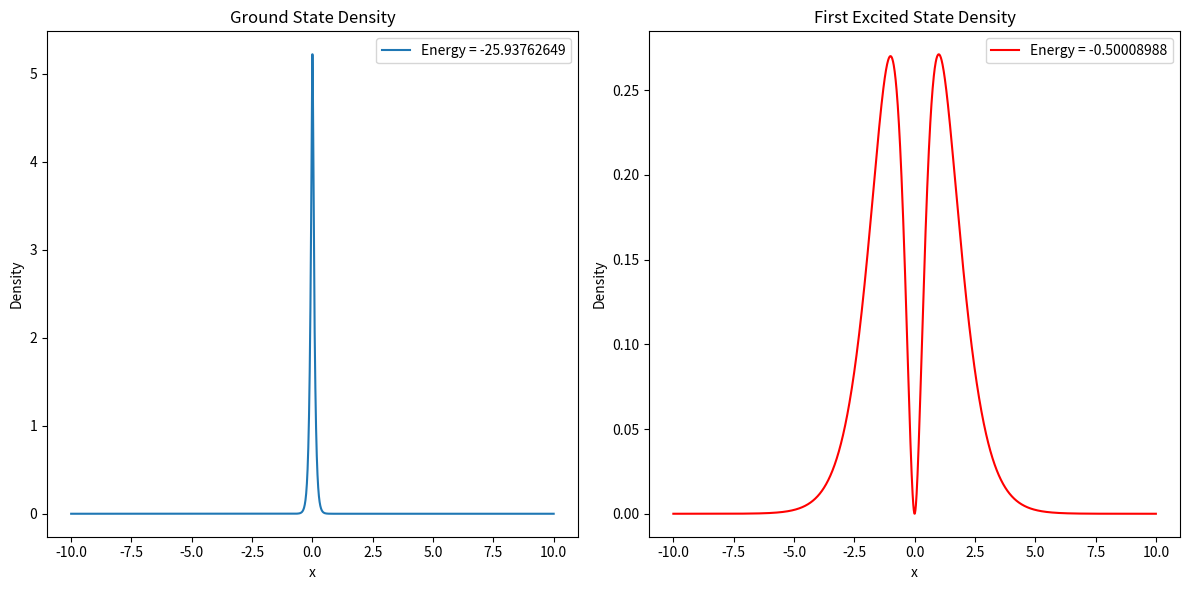

The matplotlib source for this figure:
import numpy as np
import matplotlib.pyplot as plt

# 1D meshgrid
x = np.linspace(-10, 10, 2048)
dx = x[1] - x[0]

# SHO and 1D Hydrogen potential
V = -1 / np.abs(x)  # 1D Hydrogen potential
# V = 0.5 * x**2    # 1D SHO potential

# Initial wavefunction (random complex function)
np.random.seed(42)
real_part = np.random.rand(len(x)) - 0.5
imag_part = np.random.rand(len(x)) - 0.5
psi = (real_part + 1j * imag_part).astype(np.complex128)

# Normalization
norm = np.sqrt(np.sum(np.abs(psi)**2) * dx)
psi /= norm

# Build up k-space
kx = 2 * np.pi * np.fft.fftfreq(len(x), d=dx)
K2 = kx**2

# Imaginary time evolution parameters
tau = 0.001
max_steps_gd = 10000
max_steps_fs = 40000

# Ground state computation
psi_k = np.fft.fft(psi) * np.exp(K2 / 4 * tau)
for step in range(max_steps_gd):
    psi = np.fft.ifft(psi_k)
    psi *= np.exp(-V * tau)
    norm = np.sqrt(np.sum(np.abs(psi)**2) * dx)
    psi /= norm
    psi_k = np.fft.fft(psi)
    psi_k *= np.exp(-K2 * tau / 2)

psi_k *= np.exp(K2 * tau / 4)
psi_ground = np.fft.ifft(psi_k)
psi_ground /= np.sqrt(np.sum(np.abs(psi_ground)**2) * dx)

# Ground state energy
energy_ground = np.sum(
    0.5 * (np.abs(np.gradient(psi_ground, dx))**2) + V * np.abs(psi_ground)**2
) * dx

# Initialize first-excited state
np.random.seed(43)
real_part = np.random.rand(len(x)) - 0.5
imag_part = np.random.rand(len(x)) - 0.5
psi_excited = (real_part + 1j * imag_part).astype(np.complex128)

# Normalization
norm = np.sqrt(np.sum(np.abs(psi_excited)**2) * dx)
psi_excited /= norm

# Imaginary time evolution for the first excited state
psi_k = np.fft.fft(psi_excited) * np.exp(K2 / 4 * tau)
for step in range(max_steps_fs):
    psi_excited = np.fft.ifft(psi_k)
    psi_excited *= np.exp(-V * tau)

    # Make the excited state orthogonal to the ground state
    overlap = np.sum(np.conj(psi_ground) * psi_excited) * dx
    psi_excited -= overlap * psi_ground

    # Normalization
    norm = np.sqrt(np.sum(np.abs(psi_excited)**2) * dx)
    psi_excited /= norm
    psi_k = np.fft.fft(psi_excited)
    psi_k *= np.exp(-K2 * tau / 2)

psi_k *= np.exp(K2 * tau / 4)
psi_excited = np.fft.ifft(psi_k)
psi_excited /= np.sqrt(np.sum(np.abs(psi_excited)**2) * dx)

# First excited state energy
energy_excited = np.sum(
    0.5 * (np.abs(np.gradient(psi_excited, dx))**2) + V * np.abs(psi_excited)**2
) * dx

# save wf gs 
ground_data = np.column_stack((x, np.real(psi_ground), np.imag(psi_ground)))
np.savetxt("1d_dftimt_ground_state_wavefunction.txt", ground_data, header="x Re(psi) Im(psi)", comments="")

# save wf fs
excited_data = np.column_stack((x, np.real(psi_excited), np.imag(psi_excited)))
np.savetxt("1d_dftimt_excited_state_wavefunction.txt", excited_data, header="x Re(psi) Im(psi)", comments="")

# ploting PDF
plt.figure(figsize=(12, 6))

# gs
plt.subplot(1, 2, 1)
plt.plot(x, np.abs(psi_ground)**2, label=f"Energy = {energy_ground:.8f}")
plt.title("Ground State Density")
plt.xlabel("x")
plt.ylabel("Density")
plt.legend()

# fs
plt.subplot(1, 2, 2)
plt.plot(x, np.abs(psi_excited)**2, label=f"Energy = {energy_excited:.8f}", color='r')
plt.title("First Excited State Density")
plt.xlabel("x")
plt.ylabel("Density")
plt.legend()

plt.tight_layout()
plt.savefig("1d_dftimt_density_functions.pdf", format="pdf")
plt.show()

print("Wavefunctions saved as '1d_dftimt_ground_state_wavefunction.txt' and '1d_dftimt_excited_state_wavefunction.txt'.")
print("Density functions saved as '1d_dftimt_density_functions.pdf'.")
